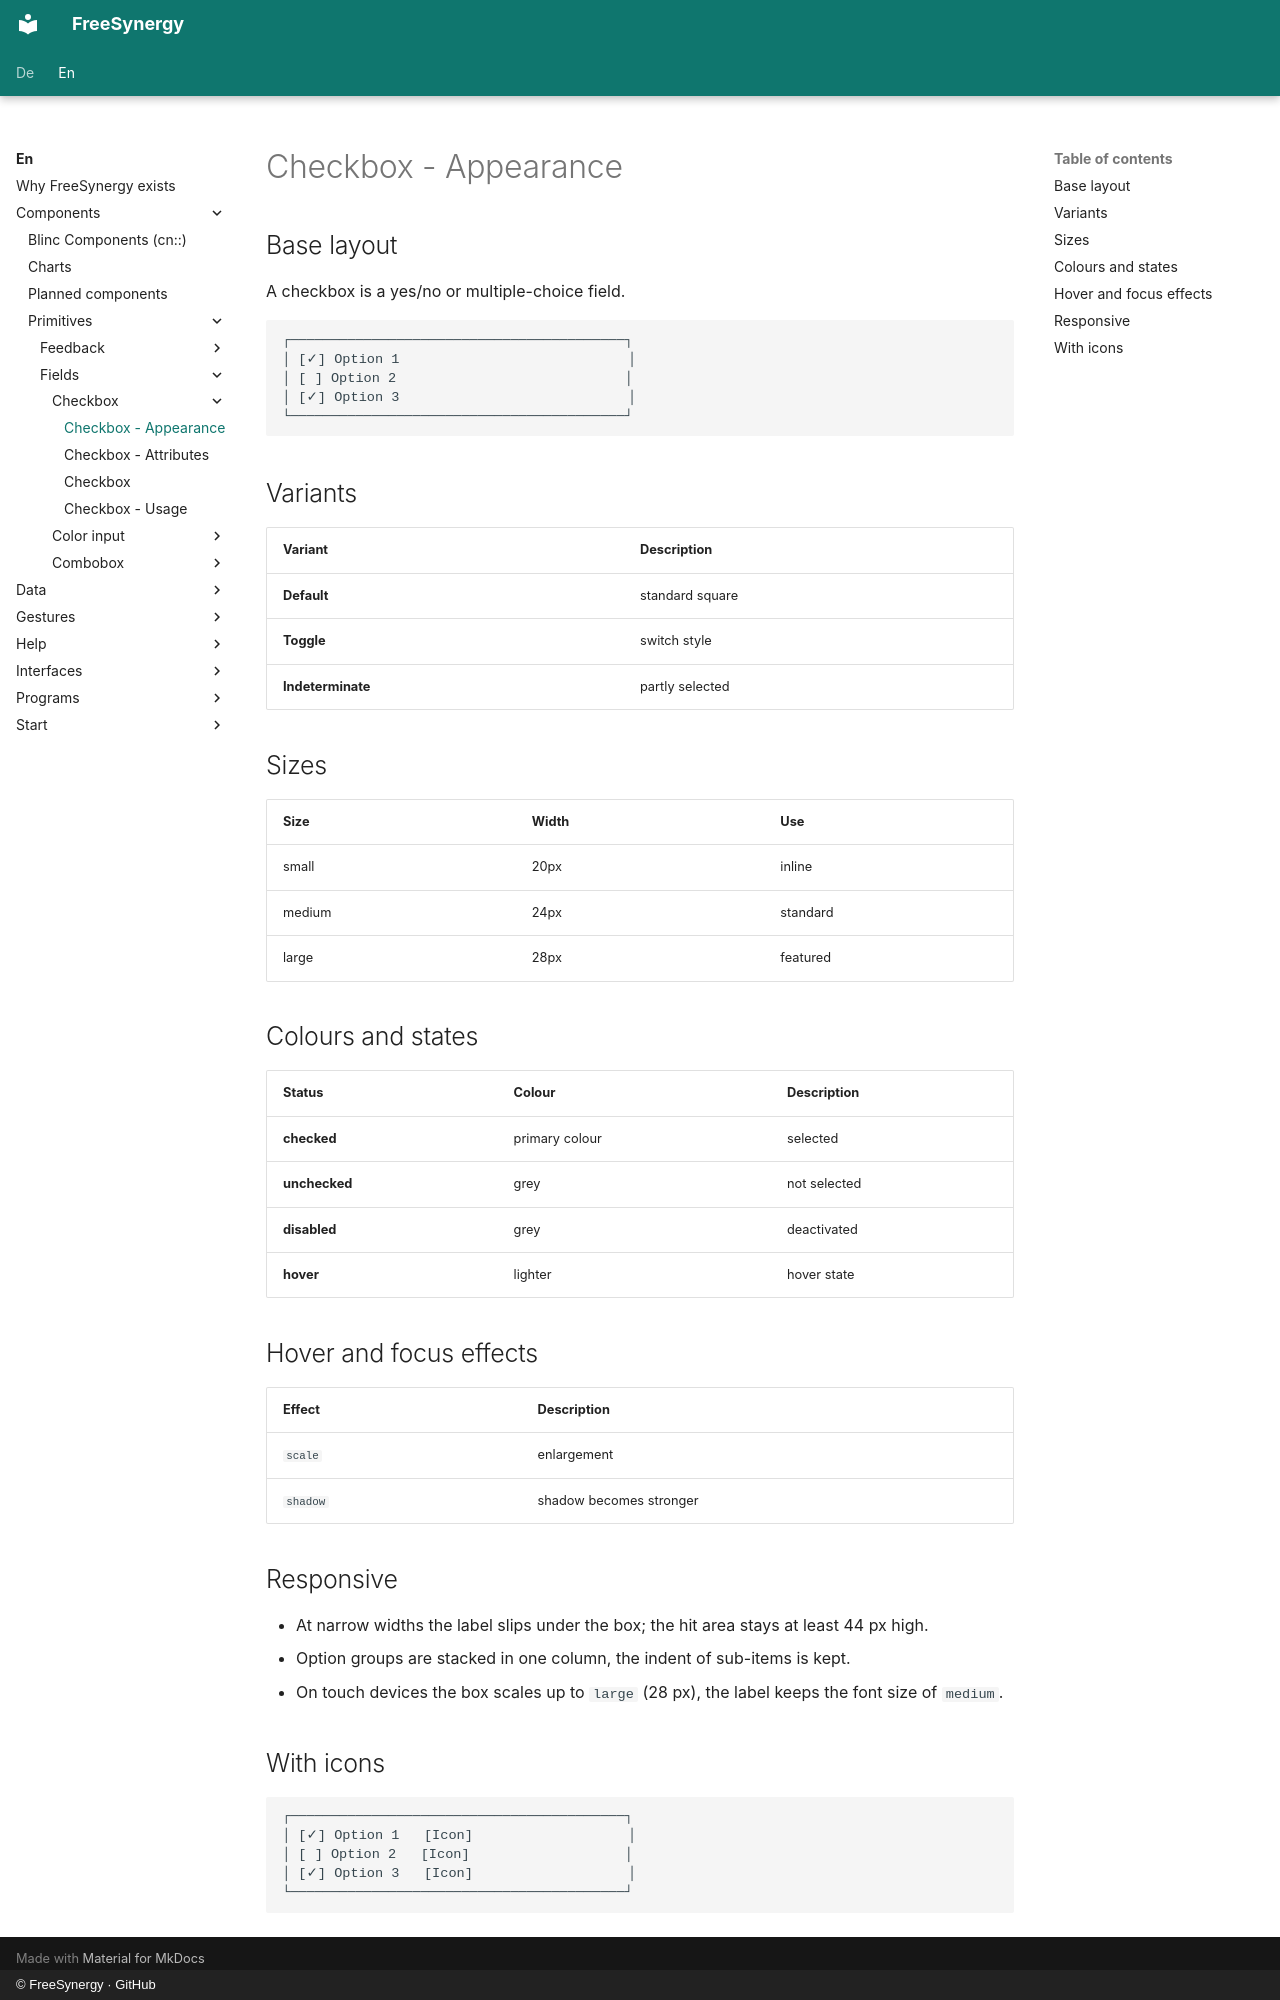

repository: FreeSynergy/fs-documentation · page: en/components/primitives/fields/checkbox/appearance/index.html · generator: mkdocs · copyright: © FreeSynergy · GitHub

# Checkbox - Appearance

## Base layout
A checkbox is a yes/no or multiple-choice field.

```
┌─────────────────────────────────────────┐
│ [✓] Option 1                            │
│ [ ] Option 2                            │
│ [✓] Option 3                            │
└─────────────────────────────────────────┘
```

## Variants

| Variant | Description |
|---------|-------------|
| **Default** | standard square |
| **Toggle** | switch style |
| **Indeterminate** | partly selected |

## Sizes

| Size | Width | Use |
|------|-------|-----|
| small | 20px | inline |
| medium | 24px | standard |
| large | 28px | featured |

## Colours and states

| Status | Colour | Description |
|--------|--------|-------------|
| **checked** | primary colour | selected |
| **unchecked** | grey | not selected |
| **disabled** | grey | deactivated |
| **hover** | lighter | hover state |

## Hover and focus effects

| Effect | Description |
|--------|-------------|
| `scale` | enlargement |
| `shadow` | shadow becomes stronger |

## Responsive

- At narrow widths the label slips under the box; the hit area stays at least 44 px high.
- Option groups are stacked in one column, the indent of sub-items is kept.
- On touch devices the box scales up to `large` (28 px), the label keeps the font size of `medium`.

## With icons

```
┌─────────────────────────────────────────┐
│ [✓] Option 1   [Icon]                   │
│ [ ] Option 2   [Icon]                   │
│ [✓] Option 3   [Icon]                   │
└─────────────────────────────────────────┘
```
